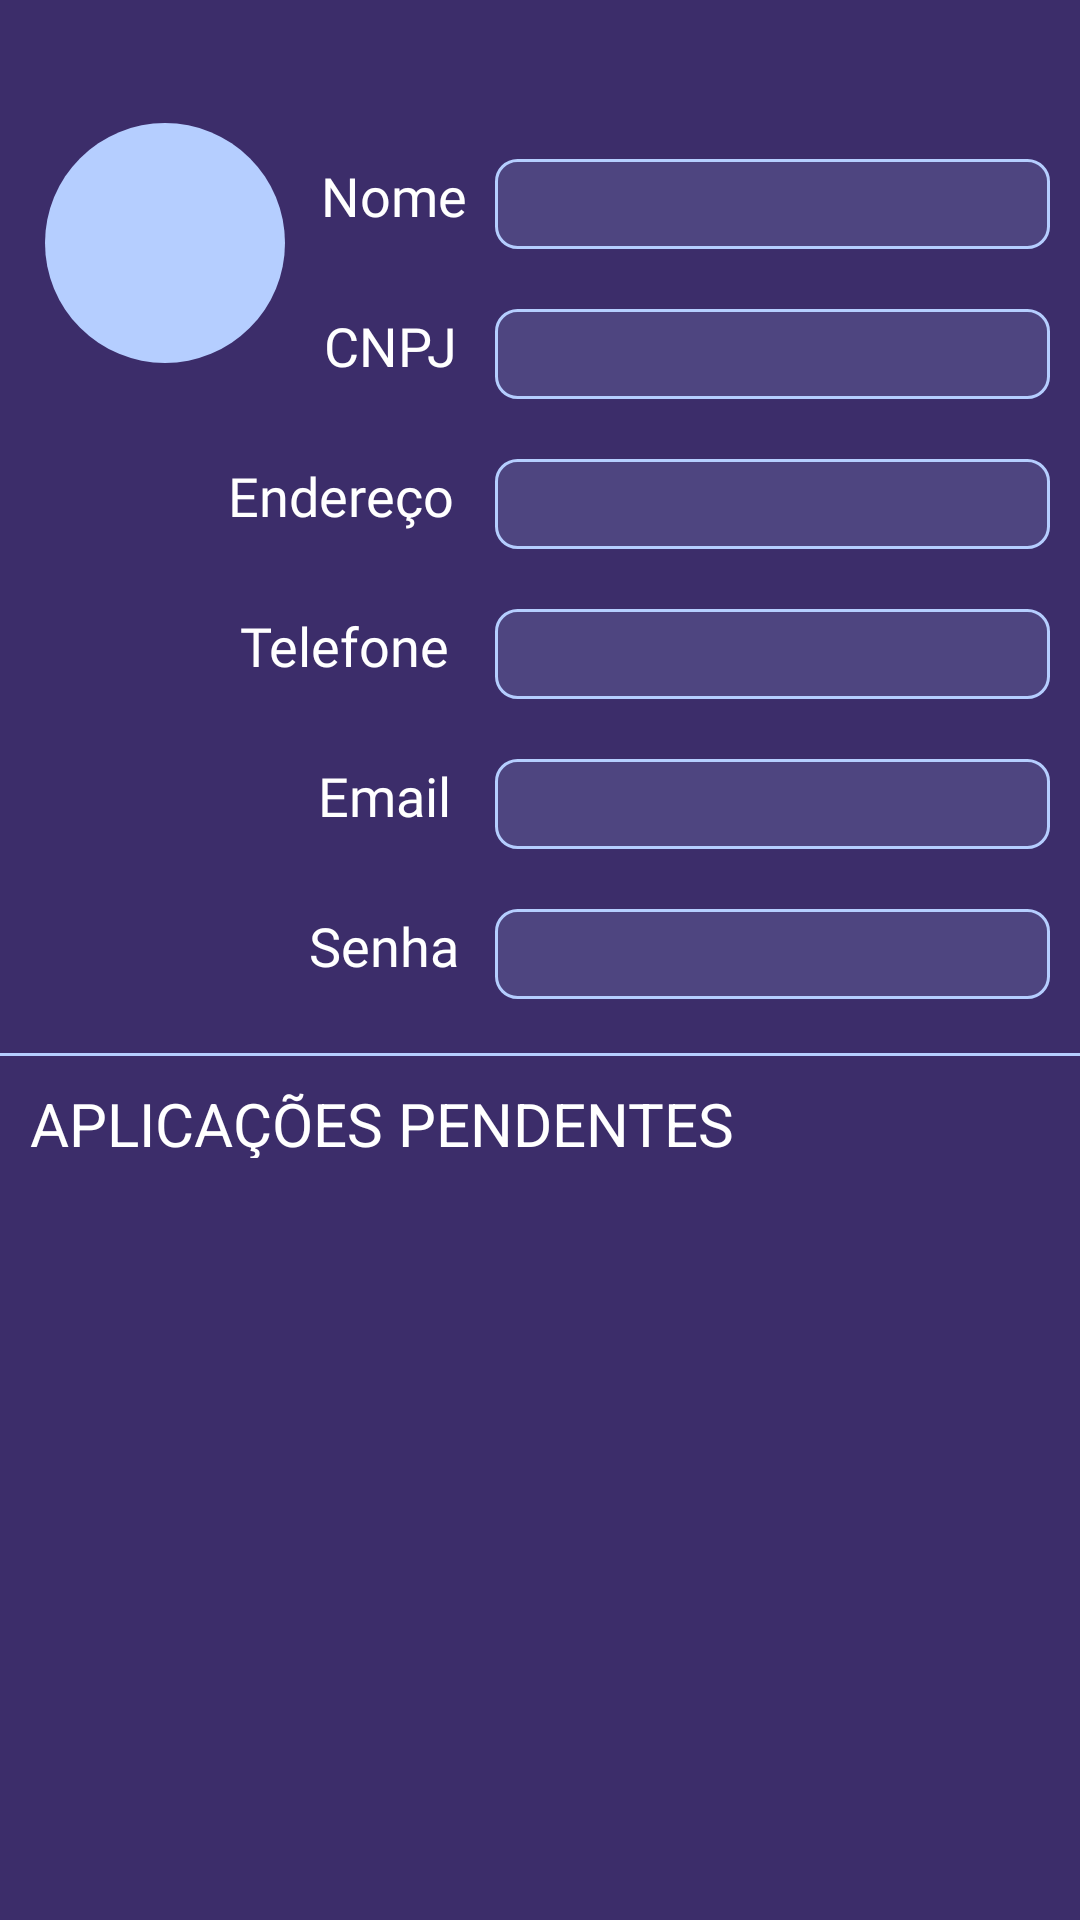

The Android layout XML behind this screen, and the referenced resources:
<!-- AndroidManifest.xml: application theme Theme.ProjPrat3 -->
<!-- res/layout/activity_perfil_empresa.xml -->
<?xml version="1.0" encoding="utf-8"?>
<RelativeLayout xmlns:android="http://schemas.android.com/apk/res/android"
    xmlns:app="http://schemas.android.com/apk/res-auto"
    xmlns:tools="http://schemas.android.com/tools"
    android:layout_width="match_parent"
    android:layout_height="match_parent"
    android:background="@color/corFundo">

    <View
        android:id="@+id/viFoto"
        android:layout_width="80dp"
        android:layout_height="80dp"
        android:layout_marginLeft="15dp"
        android:layout_marginTop="41dp"
        android:background="@drawable/custom_photo_place" />

    <TextView
        android:id="@+id/nome"
        android:layout_width="51dp"
        android:layout_height="30dp"
        android:layout_marginLeft="107dp"
        android:layout_marginTop="53dp"
        android:fontFamily="@font/alef"
        android:gravity="top"
        android:text="Nome"
        android:textColor="@color/white"
        android:textSize="18dp" />

    <EditText
        android:id="@+id/edtNome"
        android:layout_width="185dp"
        android:layout_height="30dp"
        android:layout_marginLeft="165dp"
        android:layout_marginTop="53dp"
        android:textColor="@color/white"
        android:background="@drawable/custom_edt" />


    <TextView
        android:id="@+id/cnpj"
        android:layout_width="48dp"
        android:layout_height="30dp"
        android:layout_alignParentLeft="true"
        android:layout_marginLeft="108dp"
        android:layout_alignParentTop="true"
        android:layout_marginTop="103dp"
        android:fontFamily="@font/alef"
        android:gravity="top"
        android:text="CNPJ"
        android:textColor="@color/white"
        android:textSize="18dp" />


    <EditText
        android:id="@+id/edtCnpj"
        android:layout_width="185dp"
        android:layout_height="30dp"
        android:layout_marginLeft="165dp"
        android:layout_marginTop="103dp"
        android:textColor="@color/white"
        android:background="@drawable/custom_edt" />

    <TextView
        android:id="@+id/endereco"
        android:layout_width="89dp"
        android:layout_height="30dp"
        android:layout_alignParentLeft="true"
        android:layout_marginLeft="76dp"
        android:layout_alignParentTop="true"
        android:layout_marginTop="153dp"
        android:fontFamily="@font/alef"
        android:gravity="top"
        android:text="Endereço"
        android:textColor="@color/white"
        android:textSize="18dp" />


    <EditText
        android:id="@+id/edtEndereco"
        android:layout_width="185dp"
        android:layout_height="30dp"
        android:layout_marginLeft="165dp"
        android:layout_marginTop="153dp"
        android:textColor="@color/white"
        android:background="@drawable/custom_edt" />

    <TextView
        android:id="@+id/telefone"
        android:layout_width="78dp"
        android:layout_height="30dp"
        android:layout_alignParentLeft="true"
        android:layout_marginLeft="80dp"
        android:layout_alignParentTop="true"
        android:layout_marginTop="203dp"
        android:fontFamily="@font/alef"
        android:gravity="top"
        android:text="Telefone"
        android:textColor="@color/white"
        android:textSize="18dp" />

    <EditText
        android:id="@+id/edtTelefone"
        android:layout_width="185dp"
        android:layout_height="30dp"
        android:layout_marginLeft="165dp"
        android:layout_marginTop="203dp"
        android:textColor="@color/white"
        android:background="@drawable/custom_edt" />

    <TextView
        android:id="@+id/email"
        android:layout_width="49dp"
        android:layout_height="30dp"
        android:layout_alignParentLeft="true"
        android:layout_marginLeft="106dp"
        android:layout_alignParentTop="true"
        android:layout_marginTop="253dp"
        android:fontFamily="@font/alef"
        android:gravity="top"
        android:text="Email"
        android:textColor="@color/white"
        android:textSize="18dp" />

    <EditText
        android:id="@+id/edtEmail"
        android:layout_width="185dp"
        android:layout_height="30dp"
        android:layout_marginLeft="165dp"
        android:layout_marginTop="253dp"
        android:textColor="@color/white"
        android:background="@drawable/custom_edt" />

    <TextView
        android:id="@+id/senha"
        android:layout_width="53dp"
        android:layout_height="30dp"
        android:layout_alignParentLeft="true"
        android:layout_marginLeft="103dp"
        android:layout_alignParentTop="true"
        android:layout_marginTop="303dp"
        android:fontFamily="@font/alef"
        android:gravity="top"
        android:text="Senha"
        android:textColor="@color/white"
        android:textSize="18dp"
        />

    <EditText
        android:id="@+id/edtSenha"
        android:layout_width="185dp"
        android:layout_height="30dp"
        android:layout_marginLeft="165dp"
        android:layout_marginTop="303dp"
        android:textColor="@color/white"
        android:background="@drawable/custom_edt" />

    <View
        android:layout_alignParentLeft="true"
        android:layout_marginLeft="0dp"
        android:layout_alignParentTop="true"
        android:layout_marginTop="351dp"
        android:layout_width="fill_parent"
        android:layout_height="1dp"
        android:background="#B5CEFF"
        android:focusable="false" />

    <TextView
        android:layout_width="245dp"
        android:layout_height="25dp"
        android:layout_alignParentLeft="true"
        android:layout_marginLeft="10dp"
        android:layout_alignParentTop="true"
        android:layout_marginTop="361dp"
        android:text="APLICAÇÕES PENDENTES"
        android:textColor="#FFFFFF"
        android:textSize="20dp"/>

    <LinearLayout
        android:layout_width="match_parent"
        android:layout_height="wrap_content"
        android:layout_marginTop="390dp">

        <GridView
            android:id="@+id/vagaAplicadaGridView"
            android:layout_width="match_parent"
            android:layout_height="wrap_content"
            android:numColumns="1"
            android:verticalSpacing="20dp"
            android:horizontalSpacing="10dp"/>

    </LinearLayout>

</RelativeLayout>
<!-- resources referenced by this layout -->
<resources>
  <color name="corFundo">#3C2D6A</color>
  <color name="white">#FFFFFFFF</color>
  <!-- drawable custom_edt (drawable) -->
  <?xml version="1.0" encoding="utf-8"?>
  <shape xmlns:android="http://schemas.android.com/apk/res/android"
      android:layout_width="match_parent"
      android:layout_height="match_parent">
  
      <corners android:radius="7dp"/>
  
      <solid android:color="#4e4580"/>
  
      <stroke
          android:width="1dp"
          android:color="#B5CEFF"/>
  
  </shape>
  <!-- drawable custom_photo_place (drawable) -->
  <?xml version="1.0" encoding="utf-8"?>
  <shape xmlns:android="http://schemas.android.com/apk/res/android"
      android:layout_width="match_parent"
      android:layout_height="match_parent"
      android:shape="oval">
  
          <solid
              android:color="#B5CEFF"/>
  
          <size
              android:width="120dp"
              android:height="120dp"/>
  
  </shape>
  <style name="Theme.ProjPrat3" parent="Theme.MaterialComponents.DayNight.DarkActionBar">
          
          <item name="colorPrimary">@color/purple_500</item>
          <item name="colorPrimaryVariant">@color/purple_700</item>
          <item name="colorOnPrimary">@color/white</item>
          
          <item name="colorSecondary">@color/black</item>
          <item name="colorSecondaryVariant">@color/teal_700</item>
          <item name="colorOnSecondary">@color/white</item>
          
          <item name="android:statusBarColor" tools:targetApi="l">?attr/colorPrimaryVariant</item>
          
      </style>
  <color name="purple_500">#FF6200EE</color>
  <color name="purple_700">#FF3700B3</color>
  <color name="black">#FF000000</color>
  <color name="teal_700">#FF018786</color>
</resources>
